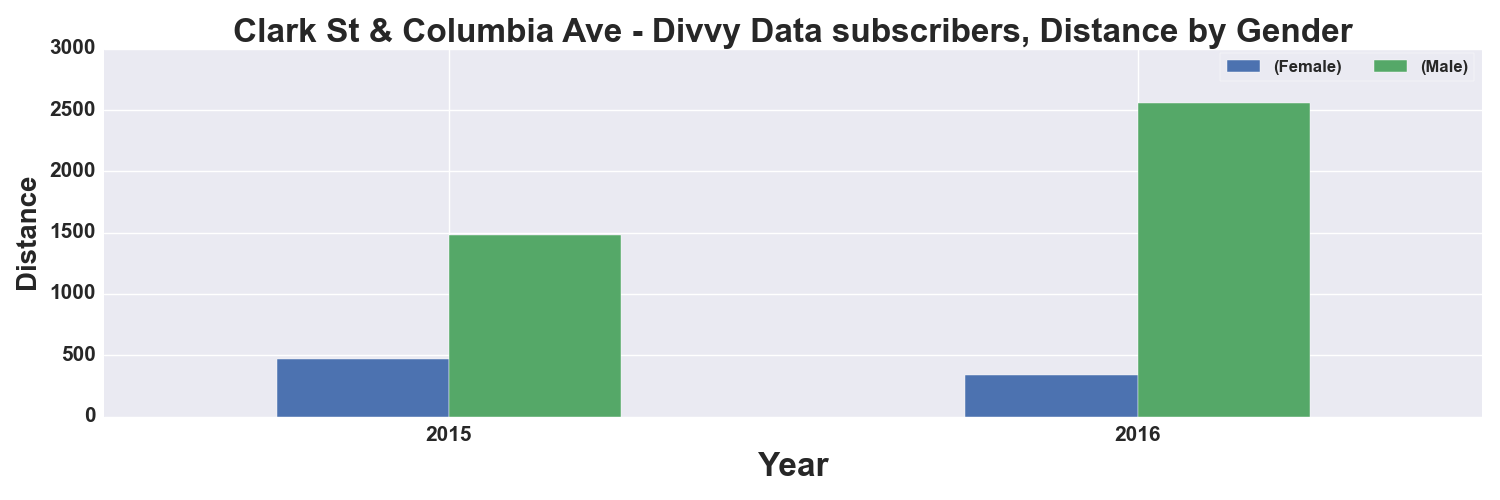

Values plotted in this chart, from the file beside it:
, START TIME YEAR, DISTANCE_Miles, DISTANCE_Miles
GENDER, , Female, Male
0, 2015, 470.0, 1480
1, 2016, 340.0, 2557
